Run: headless pygame with SDL's dummy video driver; simulated clock (each Clock.tick advances the game by its frame time, no real sleeping); random seed 0; keys injected as events and as key.get_pressed() state; no mouse input.
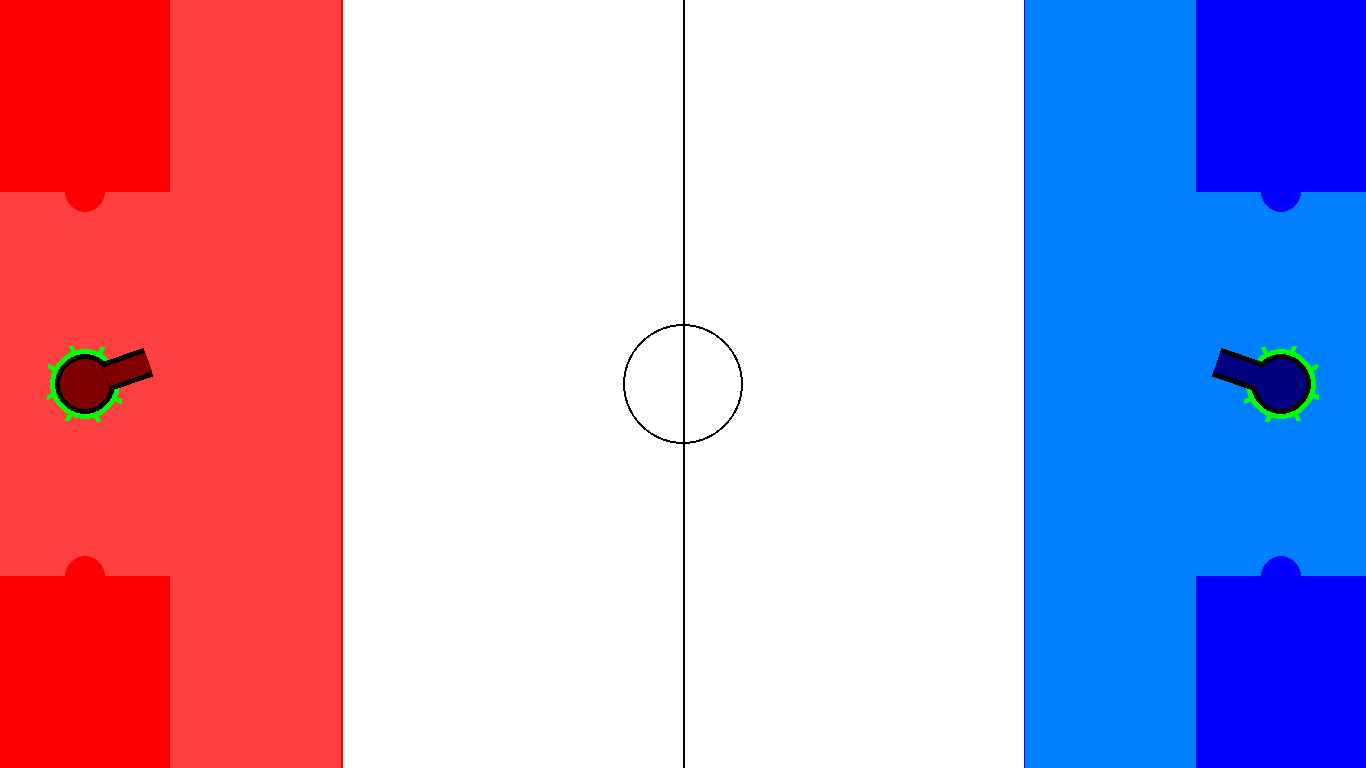
Frame 1 of 4 · flips 1–60 · no input
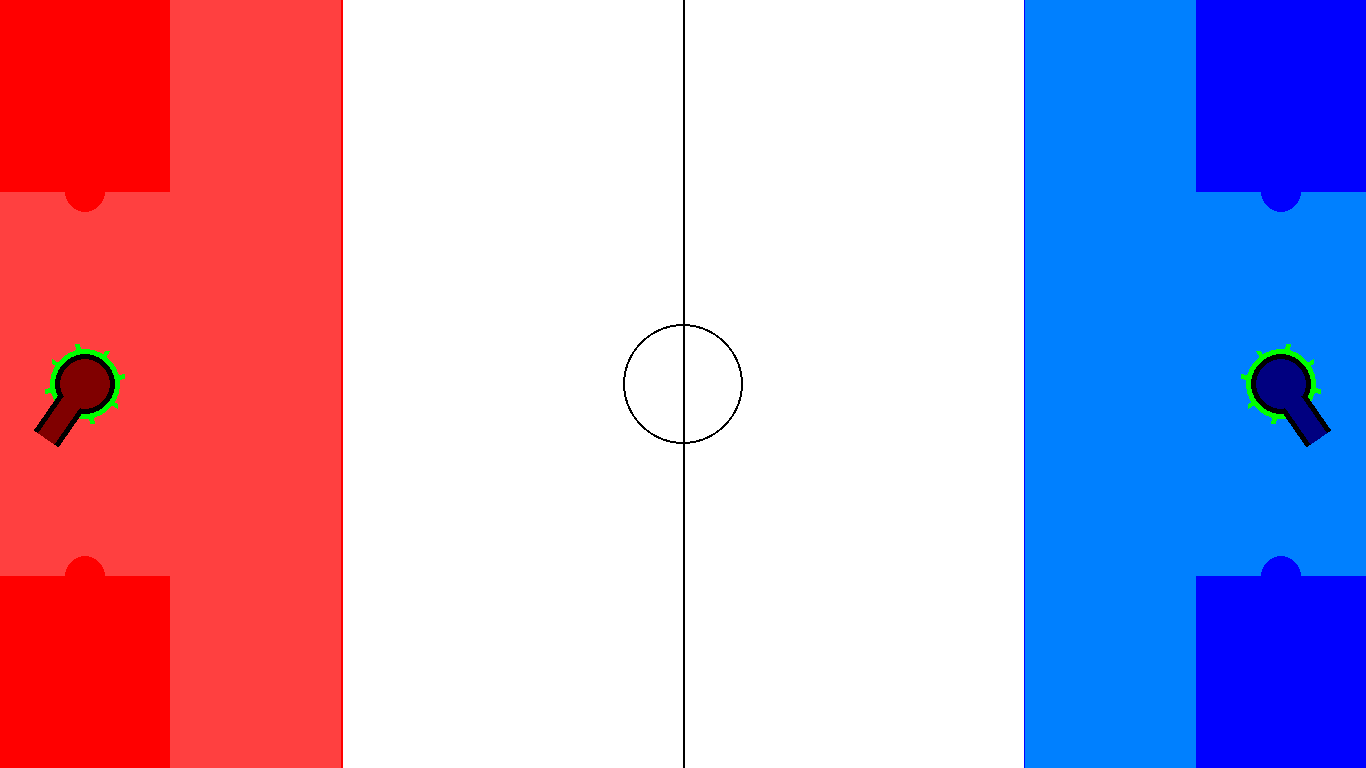
Frame 2 of 4 · flips 61–180 · tapped SPACE, RETURN · held RIGHT (→), D
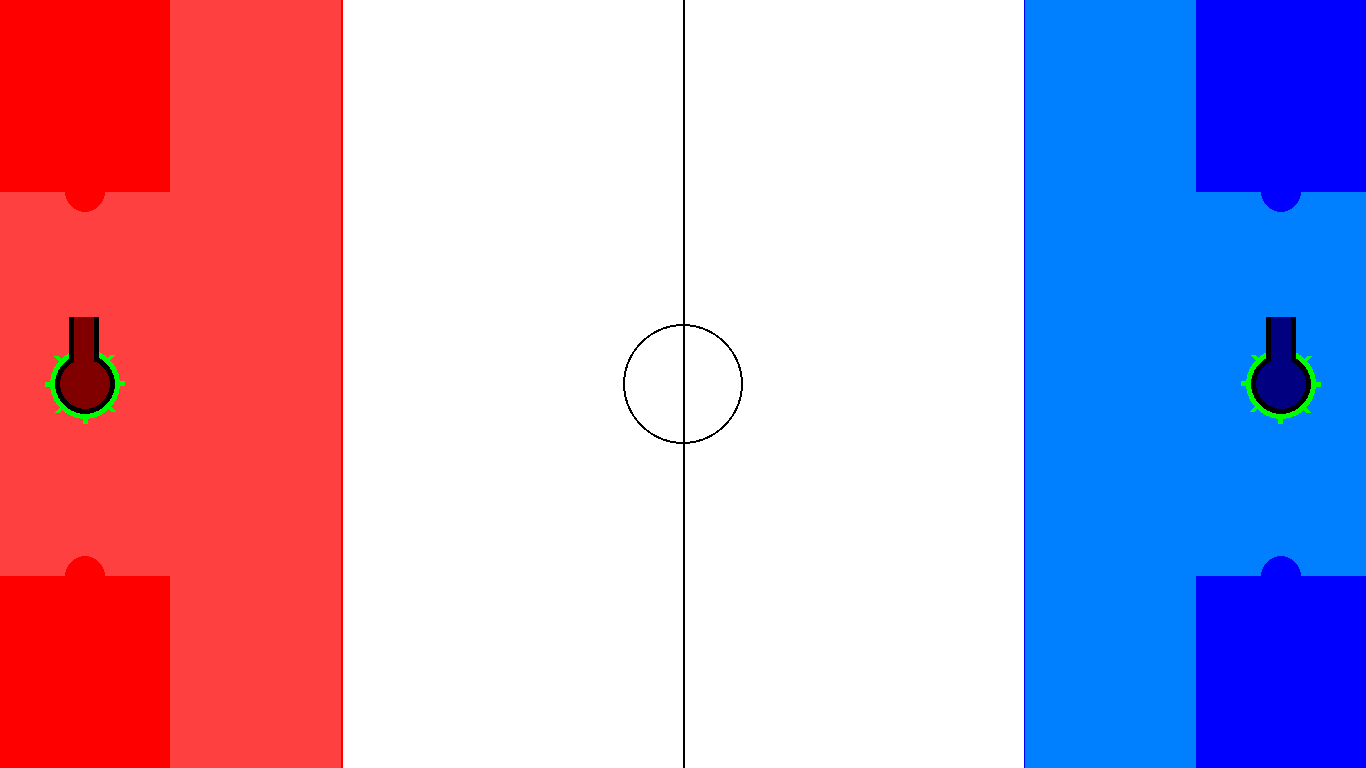
Frame 3 of 4 · flips 181–300 · held DOWN (↓), S
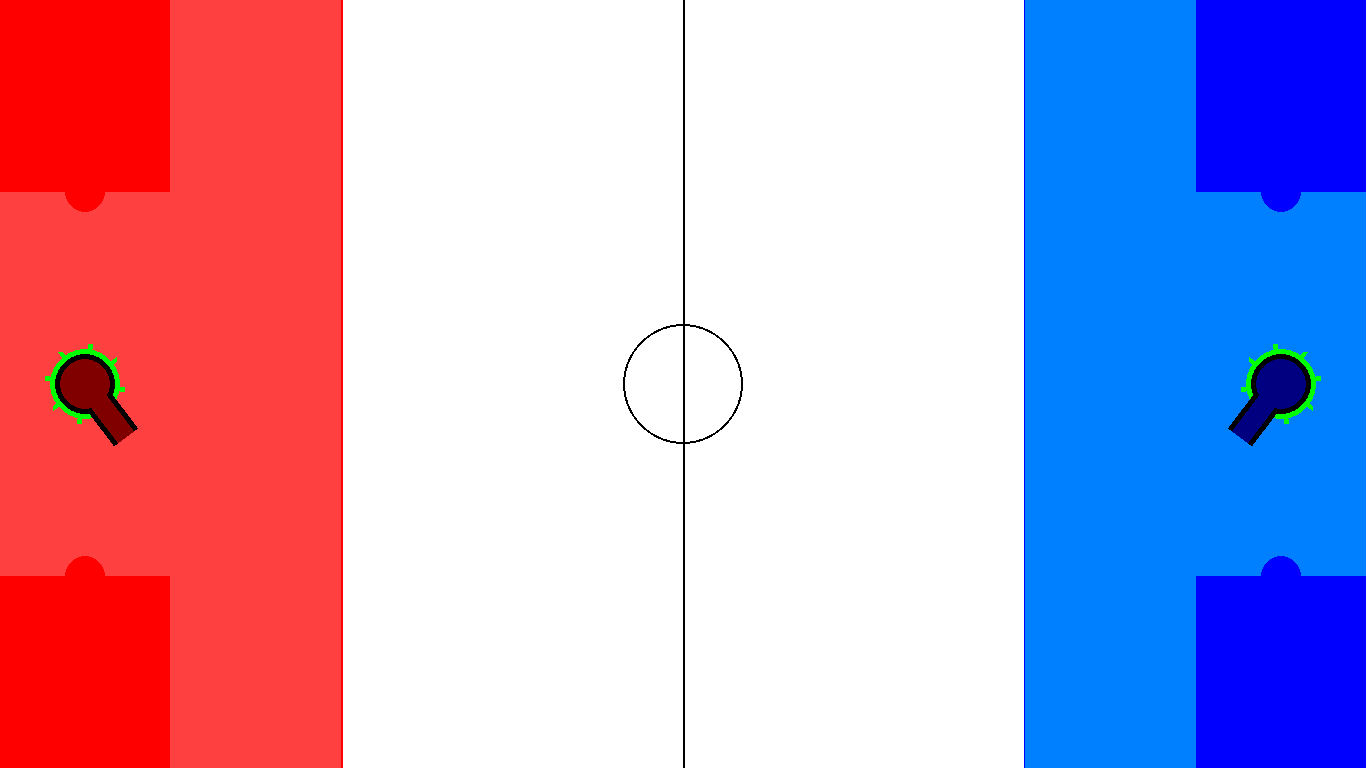
Frame 4 of 4 · flips 301–420 · held LEFT (←), A, UP (↑), W

The pygame program that drew these frames:

import pygame
import sys
import math

# Initialize Pygame
pygame.init()

# Constants
WIDTH = 1366
HEIGHT = 768
FPS = 60

# Colors
WHITE = (255, 255, 255)
RED = (255, 0, 0)
LIGHT_RED = (255, 64, 64)
DARK_RED = (128, 0, 0)
BLUE = (0, 0, 255)
LIGHT_BLUE = (0, 128, 255)
DARK_BLUE = (0, 0, 128)
GREEN = (0, 255, 0)
LIGHT_GREEN = (128, 255, 128)
DARK_GREEN = (0, 128, 0)
BLACK = (0, 0, 0)

# Set up display
screen = pygame.display.set_mode((WIDTH, HEIGHT))
pygame.display.set_caption("Two Player Cannon Game")

# Clock to control the frame rate
clock = pygame.time.Clock()

def draw_gear(x, y, radius, num_teeth, color, rotation):
    for i in range(num_teeth):
        angle = math.radians((i * (360 / num_teeth)) + rotation)
        x1 = int(x + radius * math.cos(angle))
        y1 = int(y + radius * math.sin(angle))
        x2 = int(x + (radius + 10) * math.cos(angle))
        y2 = int(y + (radius + 10) * math.sin(angle))
        pygame.draw.line(screen, color, (x1, y1), (x2, y2), 5)  # 5 is the line thickness

def draw_circle(x, y, radius, color):
    pygame.draw.circle(screen, color, (x, y), radius)

def draw_tank(x, y, base_radius, turret_length, turret_width, color, light_color , dark_color, rotation):
    # Calculate turret position
    turret_x = int(x +(base_radius + turret_length / 2) * math.cos(math.radians(rotation)))
    turret_y = int(y  +(base_radius + turret_length / 2) * math.sin(math.radians(rotation)))

    # Draw circular tank base
    draw_circle(x, y, base_radius+5, BLACK) 
    draw_circle(x, y, base_radius, dark_color) 

    # Draw tank turret
    rotated_turret = pygame.Surface((turret_length+5  , turret_width +10), pygame.SRCALPHA)
    pygame.draw.rect(rotated_turret, BLACK, (0, 0, turret_length+5 , turret_width +10))
    rotated_turret = pygame.transform.rotate(rotated_turret, -rotation)
    rect = rotated_turret.get_rect(center=(turret_x, turret_y))
    screen.blit(rotated_turret, rect.topleft)

    rotated_turret = pygame.Surface((turret_length+5, turret_width), pygame.SRCALPHA)
    pygame.draw.rect(rotated_turret, dark_color, (0, 0, turret_length+5, turret_width))
    rotated_turret = pygame.transform.rotate(rotated_turret, -rotation)
    rect = rotated_turret.get_rect(center=(turret_x, turret_y))
    screen.blit(rotated_turret, rect.topleft)

def main():
    rotation_speed_left = 360 / (5 * FPS)  # One rotation every 5 seconds
    rotation_speed_right = -360 / (5 * FPS)  # Opposite direction

    rotation_left = -90
    rotation_right = -90

    while True:
        for event in pygame.event.get():
            if event.type == pygame.QUIT:
                pygame.quit()
                sys.exit()

        # Fill the screen with white
        screen.fill(WHITE)

        # Draw red and blue rectangles on each side
        pygame.draw.rect(screen, RED, (0, 0, WIDTH // 8, HEIGHT))
        pygame.draw.rect(screen, BLUE, (WIDTH - WIDTH // 8, 0, WIDTH // 8, HEIGHT))

        # Draw light-colored playing area near the deck of each player
        pygame.draw.rect(screen, LIGHT_RED, (0, HEIGHT // 4, WIDTH // 8, HEIGHT // 2))  # Left side
        pygame.draw.rect(screen, LIGHT_BLUE, (WIDTH - WIDTH // 8, HEIGHT // 4, WIDTH // 8, HEIGHT // 2))  # Right side

        # Draw a thin center black line
        pygame.draw.line(screen, BLACK, (WIDTH // 2, 0), (WIDTH // 2, HEIGHT), 2)

        # Draw a line of players at the midpoint of each part of the court
        for i in range(1, 4):
            pygame.draw.circle(screen, RED, (WIDTH // 16, i * HEIGHT // 4), 20)  # Left side
            pygame.draw.circle(screen, BLUE, (WIDTH - WIDTH // 16, i * HEIGHT // 4), 20)  # Right side

        # Draw a line of players at the midpoint of each part of the court
        pygame.draw.line(screen, RED, (WIDTH // 4, 0), (WIDTH // 4, HEIGHT), 2)  # Left side
        pygame.draw.line(screen, BLUE, (3 * WIDTH // 4, 0), (3 * WIDTH // 4, HEIGHT), 2)  # Right side

        # Draw light colored players area near deck
        pygame.draw.rect(screen, LIGHT_RED, (WIDTH // 4 - WIDTH//8 -1 , 0 , WIDTH//8 +1, HEIGHT))  # Left side
        pygame.draw.rect(screen, LIGHT_BLUE, (3 * WIDTH // 4 +1 , 0, WIDTH // 8 +1, HEIGHT)) # Right side
        # Draw a bordered black circle at the center of the screen
        pygame.draw.circle(screen, BLACK, (WIDTH // 2, HEIGHT // 2), 60, 2)

        # Draw green gear at the center of each rectangle
        draw_gear(WIDTH // 16, HEIGHT // 2, 30, 8, GREEN, rotation_left)  # Left side
        draw_gear(WIDTH - WIDTH // 16, HEIGHT // 2, 30, 8, GREEN, rotation_right)  # Right side

        # Draw a green circle at the center of each rectangle
        draw_circle(WIDTH // 16, HEIGHT // 2, 35, GREEN)  # Left side
        draw_circle(WIDTH - WIDTH // 16, HEIGHT // 2, 35, GREEN)  # Right side

        # Draw tank-like structure on each side
        draw_tank(WIDTH // 16, HEIGHT // 2, 25, 40, 20, RED, LIGHT_RED, DARK_RED, rotation_left)  # Left side
        draw_tank(WIDTH - WIDTH // 16, HEIGHT // 2, 25, 40, 20, BLUE, LIGHT_BLUE, DARK_BLUE, rotation_right)  # Right side

        # Update rotation for the next frame
        rotation_left += rotation_speed_left
        rotation_right += rotation_speed_right

        pygame.display.flip()
        clock.tick(FPS)

if __name__ == "__main__":
    main()
